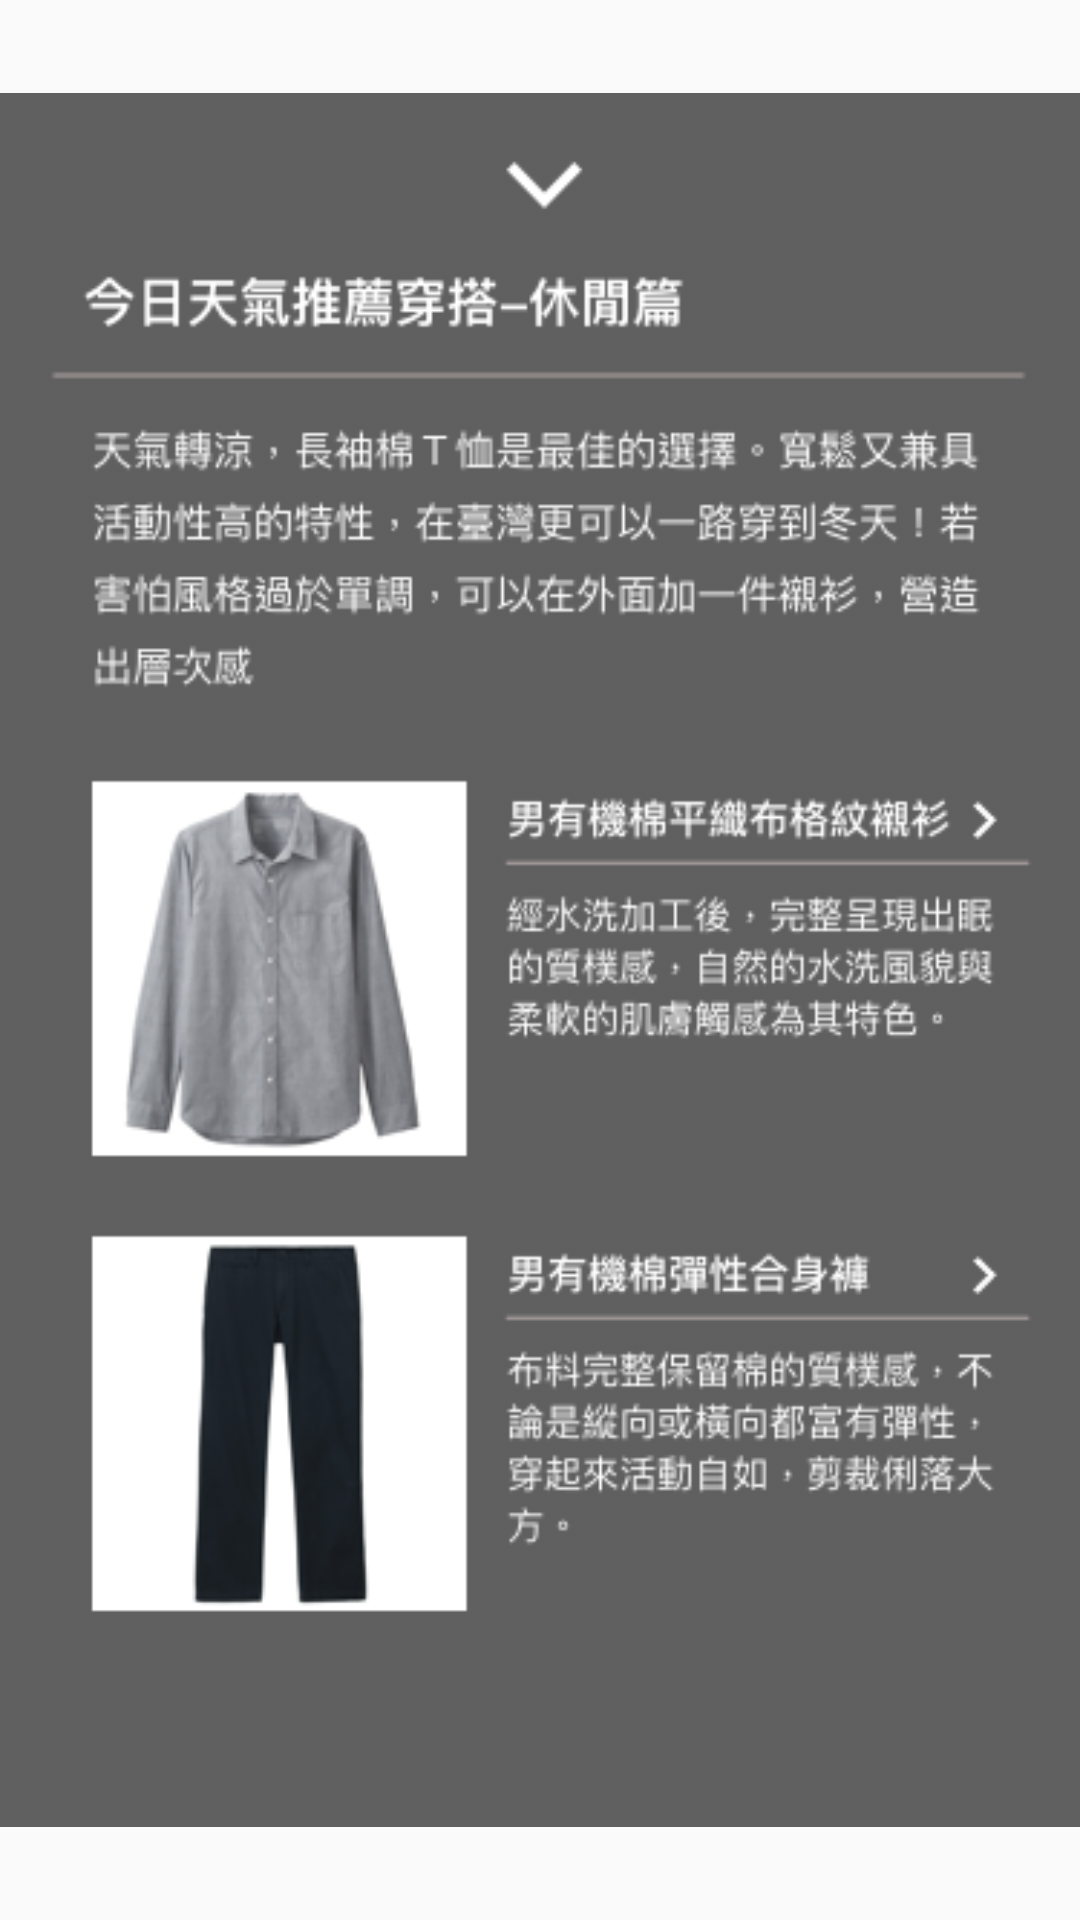

This screen was rendered from an Android layout file. Write that file and the resources it references.
<!-- AndroidManifest.xml: application theme AppTheme -->
<!-- res/layout/imgoutfitrelax.xml -->
<?xml version="1.0" encoding="utf-8"?>
<android.support.constraint.ConstraintLayout
    xmlns:android="http://schemas.android.com/apk/res/android"
    xmlns:app="http://schemas.android.com/apk/res-auto"
    xmlns:tools="http://schemas.android.com/tools"
    android:layout_width="match_parent"
    android:layout_height="match_parent">

    <Button
        android:id="@+id/btnWeb"
        android:layout_width="264dp"
        android:layout_height="122dp"
        android:layout_marginStart="64dp"
        android:layout_marginTop="64dp"
        android:layout_marginEnd="212dp"
        android:layout_marginBottom="190dp"
        android:background="@android:color/transparent"
        app:layout_constraintBottom_toBottomOf="parent"
        app:layout_constraintEnd_toEndOf="parent"
        app:layout_constraintHorizontal_bias="0.0"
        app:layout_constraintStart_toStartOf="parent"
        app:layout_constraintTop_toBottomOf="@+id/imgRelax"
        app:layout_constraintVertical_bias="1.0" />

    <ImageView
        android:id="@+id/imgRelax"
        android:layout_width="wrap_content"
        android:layout_height="wrap_content"
        app:layout_constraintBottom_toBottomOf="parent"
        app:layout_constraintEnd_toEndOf="parent"
        app:layout_constraintStart_toStartOf="parent"
        app:layout_constraintTop_toTopOf="parent"
        app:srcCompat="@drawable/today_more" />

</android.support.constraint.ConstraintLayout>
<!-- resources referenced by this layout -->
<resources>
  <!-- drawable today_more: png bitmap (drawable, 106406 bytes) -->
  <style name="AppTheme" parent="Theme.AppCompat.Light.DarkActionBar">
          
          <item name="colorPrimary">@color/colorPrimary</item>
          <item name="colorPrimaryDark">@color/colorPrimaryDark</item>
          <item name="colorAccent">@color/BottomNevigationBarYellow</item>
          <item name="actionBarStyle">@style/MyActionBar</item>
      </style>
  <color name="colorPrimary">#FFFFFF</color>
  <color name="colorPrimaryDark">#3C3431</color>
  <color name="BottomNevigationBarYellow">#f4a936</color>
  <style name="MyActionBar" parent="@style/Widget.AppCompat.ActionBar.Solid">
          <item name="titleTextStyle">@style/MyTitleTextStyle</item>
      </style>
  <style name="MyTitleTextStyle" parent="@style/TextAppearance.AppCompat.Widget.ActionBar.Title">
          <item name="android:textColor">#2A2A30</item>
          <item name="android:gravity">center_horizontal</item>
      </style>
</resources>
